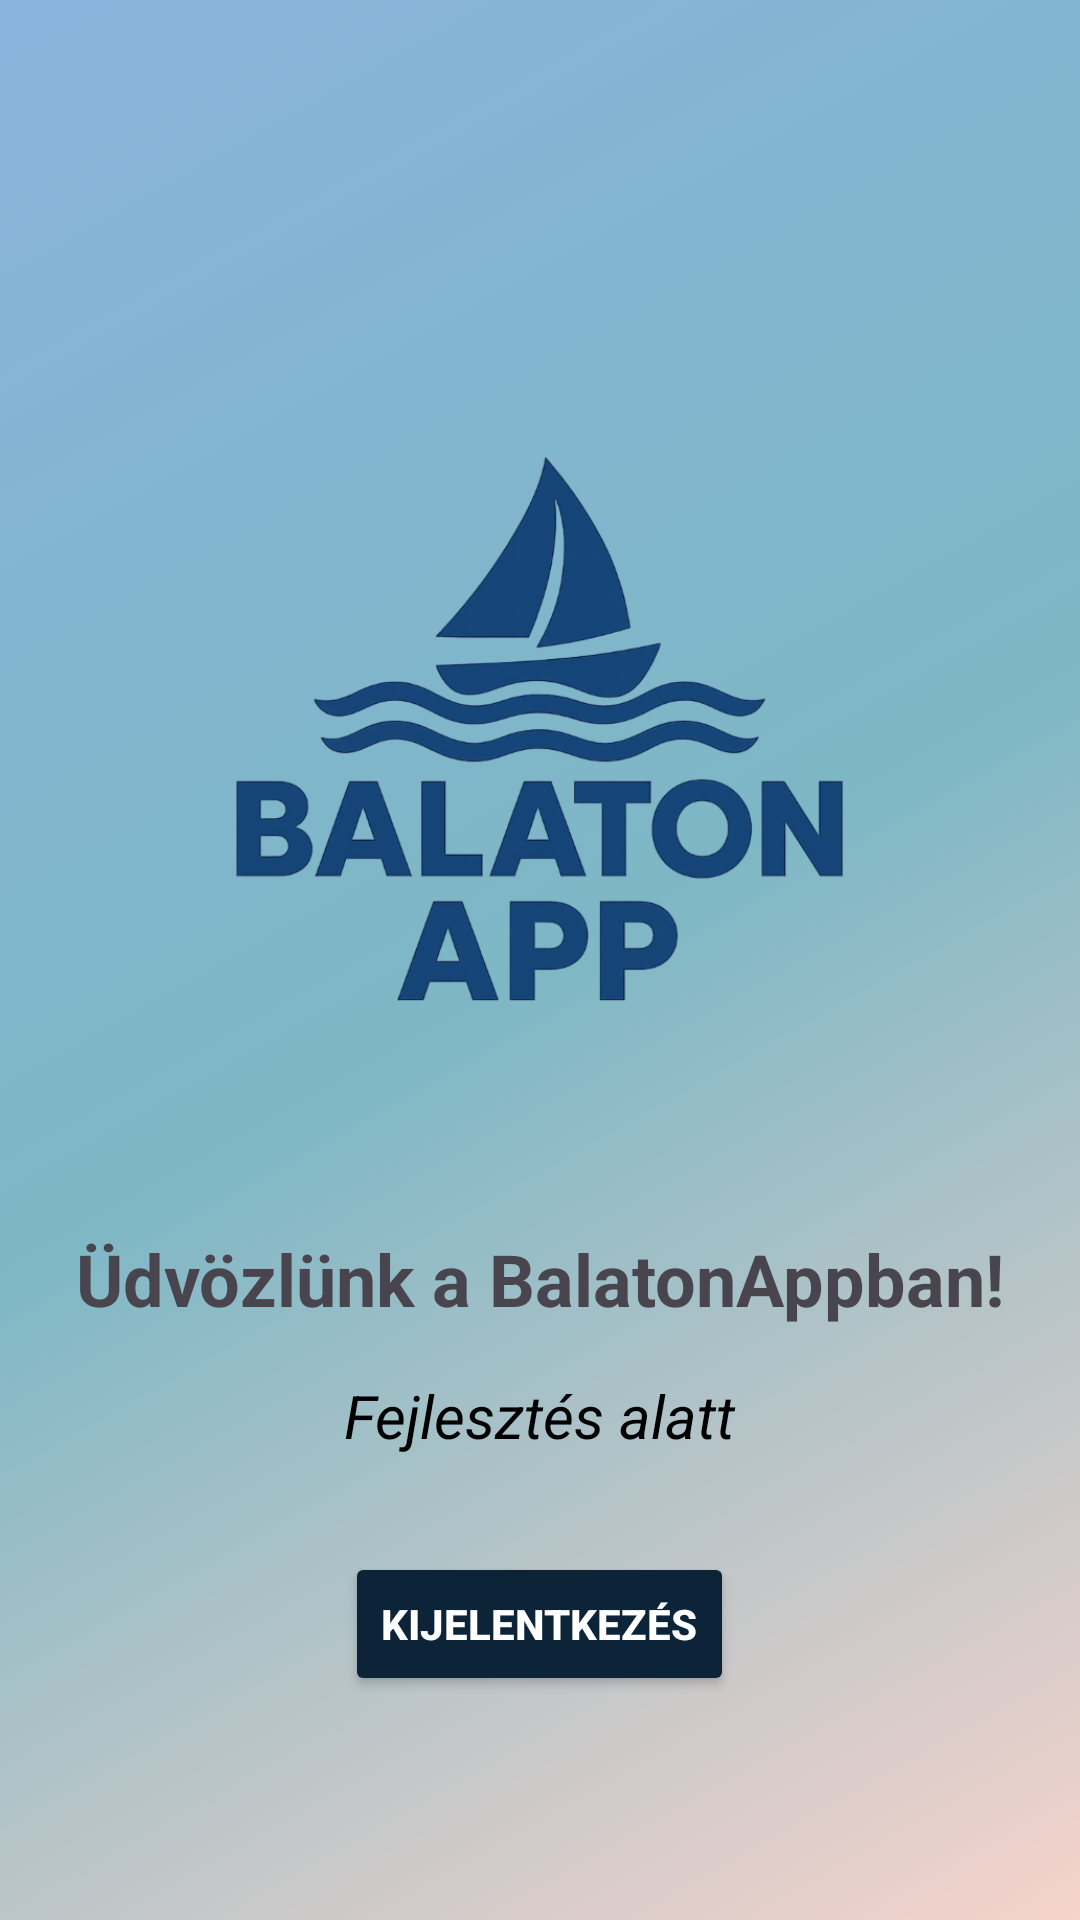

This screen was rendered from an Android layout file. Write that file and the resources it references.
<!-- AndroidManifest.xml: application theme Theme.BalatonApp -->
<!-- res/layout/activity_home.xml -->
<?xml version="1.0" encoding="utf-8"?>
<LinearLayout
    xmlns:android="http://schemas.android.com/apk/res/android"
    xmlns:app="http://schemas.android.com/apk/res-auto"
    xmlns:tools="http://schemas.android.com/tools"
    android:layout_width="match_parent"
    android:layout_height="match_parent"
    android:orientation="vertical"
    android:background="@drawable/background_color"
    tools:context=".HomeActivity">

    <androidx.appcompat.widget.Toolbar
        android:id="@+id/toolbar"
        android:layout_width="match_parent"
        android:layout_height="?attr/actionBarSize"
        android:background="@android:color/transparent"
        app:popupTheme="@style/TransparentMenuStyle"
        app:titleTextColor="@android:color/transparent" />

    <ScrollView
        android:layout_width="match_parent"
        android:layout_height="match_parent">

        <LinearLayout
            android:layout_width="match_parent"
            android:layout_height="wrap_content"
            android:orientation="vertical"
            android:gravity="center_horizontal"
            android:padding="24dp">

            <ImageView
                android:id="@+id/headerImage"
                android:layout_width="250dp"
                android:layout_height="250dp"
                android:layout_marginTop="48dp"
                android:scaleType="fitCenter"
                android:src="@drawable/balaton_app"
                android:contentDescription="@string/my_image_description"
                android:alpha="1" />

            <TextView
                android:id="@+id/welcomeText"
                android:layout_width="wrap_content"
                android:layout_height="wrap_content"
                android:text="@string/welcome"
                android:textSize="24sp"
                android:textStyle="bold"
                android:layout_marginTop="24dp" />

            <TextView
                android:id="@+id/devText"
                android:layout_width="wrap_content"
                android:layout_height="wrap_content"
                android:text="@string/in_progress"
                android:textColor="#000000"
                android:textStyle="italic"
                android:textSize="20sp"
                android:layout_marginTop="16dp" />

            <Button
                android:id="@+id/logoutButton"
                android:layout_width="wrap_content"
                android:layout_height="wrap_content"
                android:layout_marginTop="32dp"
                android:layout_marginStart="48dp"
                android:layout_marginEnd="48dp"
                android:text="@string/logout"
                android:backgroundTint="@color/button_color"
                android:textColor="#FFFFFF"
                android:textStyle="bold" />
        </LinearLayout>
    </ScrollView>
</LinearLayout>
<!-- resources referenced by this layout -->
<resources>
  <color name="button_color">#0C2338</color>
  <!-- drawable background_color (drawable) -->
  <?xml version="1.0" encoding="utf-8"?>
  <selector xmlns:android="http://schemas.android.com/apk/res/android">
      <item>
          <shape>
              <gradient
                  android:startColor="#F6D3CB"
                  android:centerColor="#7DB7C5"
                  android:endColor="#89B3DB"
                  android:angle="135"/>
          </shape>
      </item>
  </selector>
  <!-- drawable balaton_app: png bitmap (drawable, 186230 bytes) -->
  <string name="in_progress">Fejlesztés alatt</string>
  <string name="logout">Kijelentkezés</string>
  <string name="my_image_description">Main header picture</string>
  <string name="welcome">Üdvözlünk a BalatonAppban!</string>
  <style name="TransparentMenuStyle" parent="ThemeOverlay.AppCompat.Light">
          
          <item name="android:textColorPrimary">@color/icon_color</item>
      </style>
  <style name="Theme.BalatonApp" parent="Base.Theme.BalatonApp" />
  <color name="icon_color">#2E42E9</color>
  <style name="Base.Theme.BalatonApp" parent="Theme.Material3.DayNight.NoActionBar">
          
          
      </style>
</resources>
